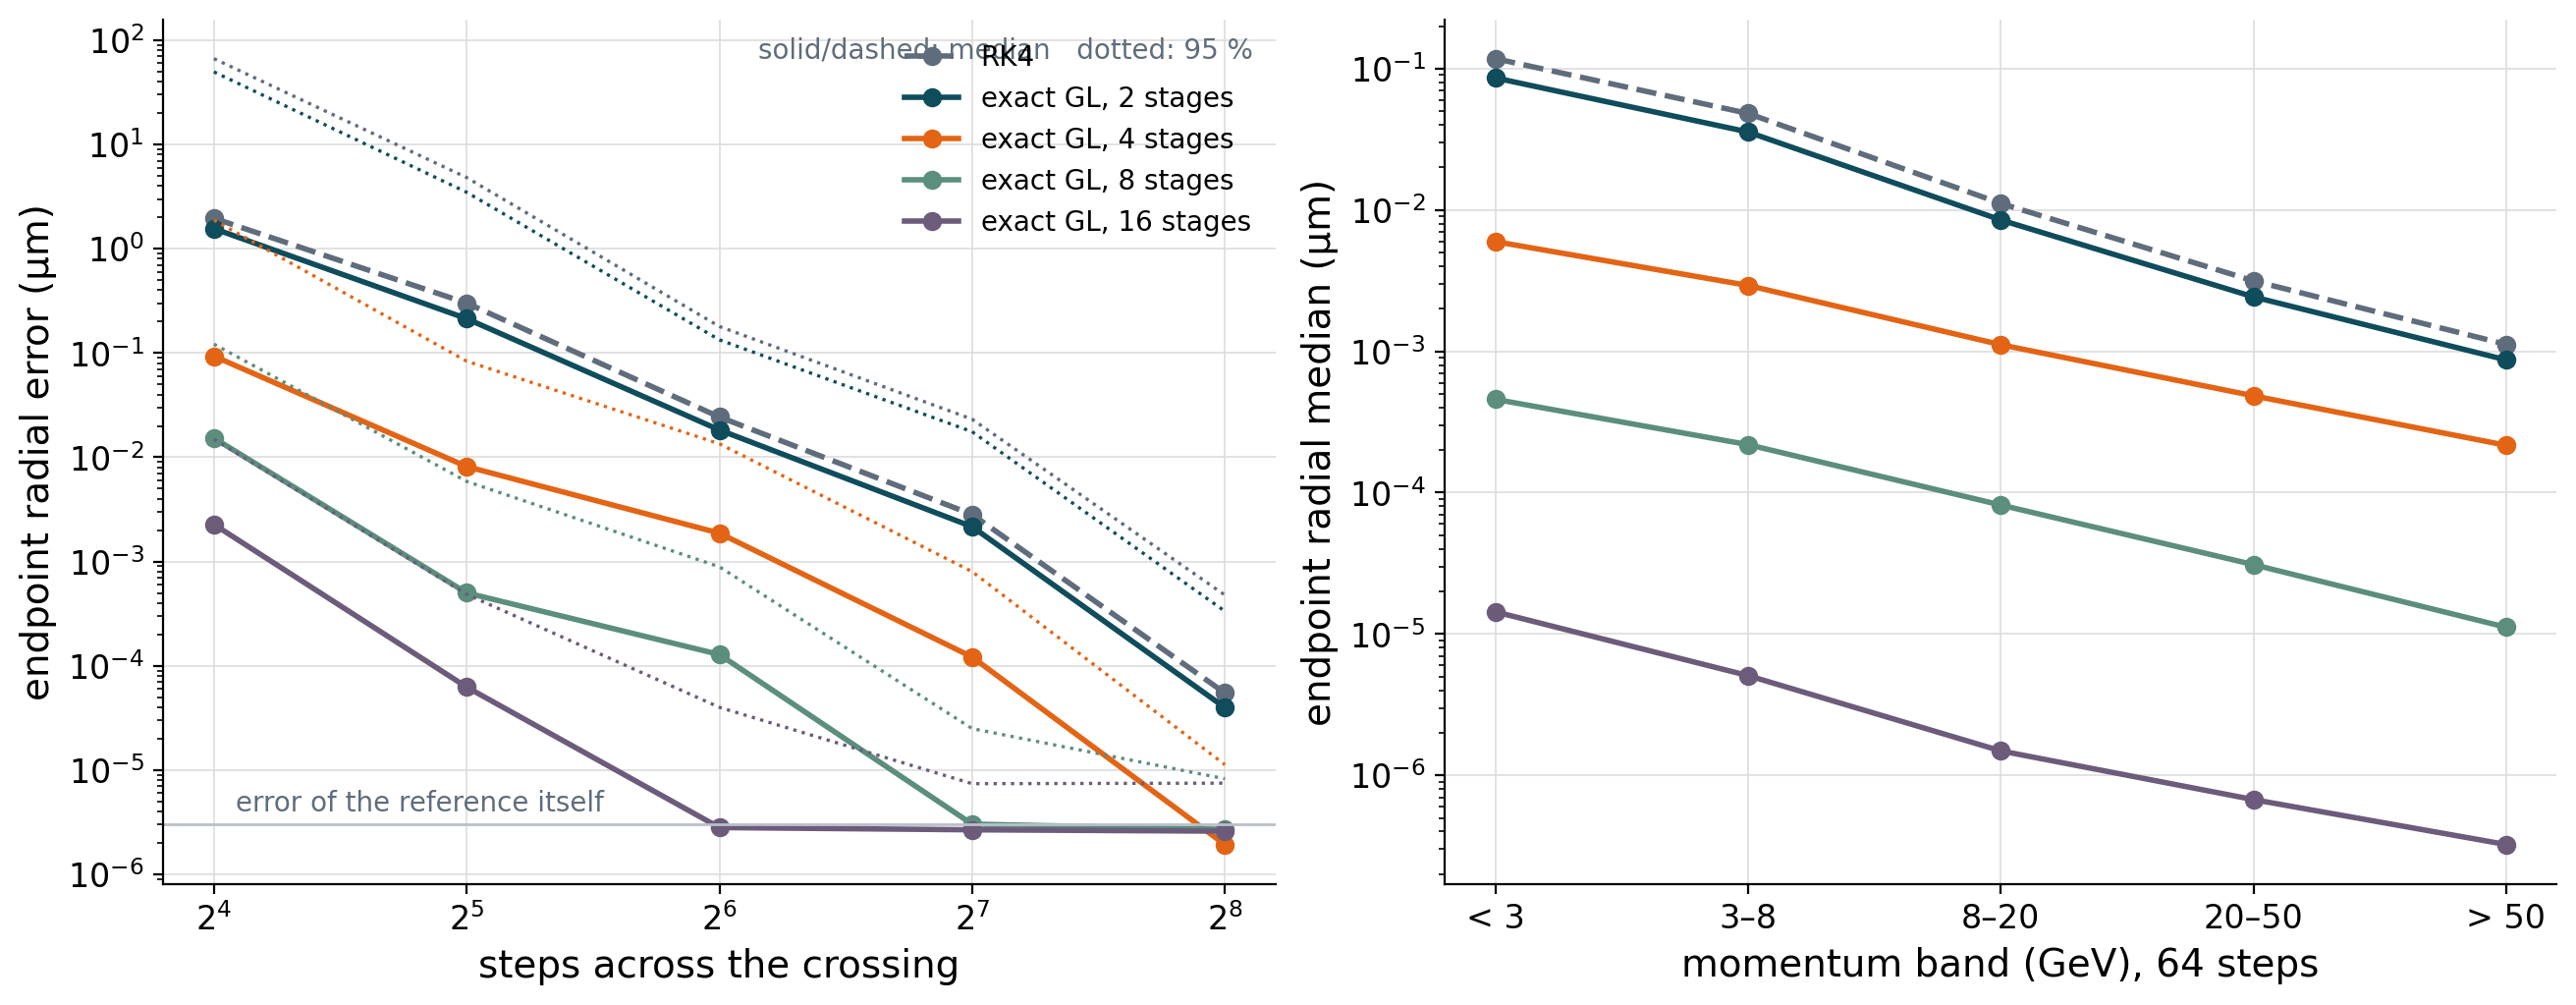

Values plotted in this chart, from the file beside it:
method, steps, stages, field_lookups_per_track, band, number_of_tracks, median_um, p95_um
RK4, 16, 4, 64, all momenta, 13447, 1.96, 66.6
RK4, 16, 4, 64, below 3 GeV, 1582, 9.532, 210.5
RK4, 16, 4, 64, 3 to 8 GeV, 6025, 3.56, 127.4
RK4, 16, 4, 64, 8 to 20 GeV, 3974, 1.007, 4.031
RK4, 16, 4, 64, 20 to 50 GeV, 1573, 0.399, 0.9999
RK4, 16, 4, 64, above 50 GeV, 293, 0.1404, 0.3846
RK4, 32, 4, 128, all momenta, 13447, 0.301, 4.817
RK4, 32, 4, 128, below 3 GeV, 1582, 1.856, 18.97
RK4, 32, 4, 128, 3 to 8 GeV, 6025, 0.5796, 9.093
RK4, 32, 4, 128, 8 to 20 GeV, 3974, 0.1473, 0.6438
RK4, 32, 4, 128, 20 to 50 GeV, 1573, 0.04877, 0.1351
RK4, 32, 4, 128, above 50 GeV, 293, 0.01924, 0.04653
RK4, 64, 4, 256, all momenta, 13447, 0.02435, 0.1797
RK4, 64, 4, 256, below 3 GeV, 1582, 0.1178, 0.3774
RK4, 64, 4, 256, 3 to 8 GeV, 6025, 0.04822, 0.2026
RK4, 64, 4, 256, 8 to 20 GeV, 3974, 0.01114, 0.04018
RK4, 64, 4, 256, 20 to 50 GeV, 1573, 0.003153, 0.01207
RK4, 64, 4, 256, above 50 GeV, 293, 0.00112, 0.002963
RK4, 128, 4, 512, all momenta, 13447, 0.002828, 0.02319
RK4, 128, 4, 512, below 3 GeV, 1582, 0.009631, 0.06744
RK4, 128, 4, 512, 3 to 8 GeV, 6025, 0.00457, 0.0332
RK4, 128, 4, 512, 8 to 20 GeV, 3974, 0.001659, 0.005233
RK4, 128, 4, 512, 20 to 50 GeV, 1573, 0.0006994, 0.001808
RK4, 128, 4, 512, above 50 GeV, 293, 0.0003332, 0.0006818
RK4, 256, 4, 1024, all momenta, 13447, 5.490712067575668e-05, 0.0004775
RK4, 256, 4, 1024, below 3 GeV, 1582, 0.0002684, 0.0008009
RK4, 256, 4, 1024, 3 to 8 GeV, 6025, 0.0001047, 0.000468
RK4, 256, 4, 1024, 8 to 20 GeV, 3974, 2.818854363354601e-05, 0.0001191
RK4, 256, 4, 1024, 20 to 50 GeV, 1573, 1.0749783231523686e-05, 2.7469990171339646e-05
RK4, 256, 4, 1024, above 50 GeV, 293, 4.325963946003619e-06, 7.595416480457431e-06
exact Gauss-Legendre, 2 stages, 16, 2, 32, all momenta, 13447, 1.56, 49.72
exact Gauss-Legendre, 2 stages, 16, 2, 32, below 3 GeV, 1582, 7.628, 158
exact Gauss-Legendre, 2 stages, 16, 2, 32, 3 to 8 GeV, 6025, 2.863, 95.27
exact Gauss-Legendre, 2 stages, 16, 2, 32, 8 to 20 GeV, 3974, 0.7974, 3.141
exact Gauss-Legendre, 2 stages, 16, 2, 32, 20 to 50 GeV, 1573, 0.3092, 0.7402
exact Gauss-Legendre, 2 stages, 16, 2, 32, above 50 GeV, 293, 0.1084, 0.2879
exact Gauss-Legendre, 2 stages, 32, 2, 64, all momenta, 13447, 0.2135, 3.481
exact Gauss-Legendre, 2 stages, 32, 2, 64, below 3 GeV, 1582, 1.308, 14.59
exact Gauss-Legendre, 2 stages, 32, 2, 64, 3 to 8 GeV, 6025, 0.4065, 6.451
exact Gauss-Legendre, 2 stages, 32, 2, 64, 8 to 20 GeV, 3974, 0.1049, 0.4583
exact Gauss-Legendre, 2 stages, 32, 2, 64, 20 to 50 GeV, 1573, 0.03585, 0.09683
exact Gauss-Legendre, 2 stages, 32, 2, 64, above 50 GeV, 293, 0.01451, 0.03416
exact Gauss-Legendre, 2 stages, 64, 2, 128, all momenta, 13447, 0.01829, 0.1338
exact Gauss-Legendre, 2 stages, 64, 2, 128, below 3 GeV, 1582, 0.08606, 0.3034
exact Gauss-Legendre, 2 stages, 64, 2, 128, 3 to 8 GeV, 6025, 0.03566, 0.1542
exact Gauss-Legendre, 2 stages, 64, 2, 128, 8 to 20 GeV, 3974, 0.008503, 0.02993
exact Gauss-Legendre, 2 stages, 64, 2, 128, 20 to 50 GeV, 1573, 0.002429, 0.009043
exact Gauss-Legendre, 2 stages, 64, 2, 128, above 50 GeV, 293, 0.0008695, 0.002309
exact Gauss-Legendre, 2 stages, 128, 2, 256, all momenta, 13447, 0.002161, 0.01758
exact Gauss-Legendre, 2 stages, 128, 2, 256, below 3 GeV, 1582, 0.007101, 0.04908
exact Gauss-Legendre, 2 stages, 128, 2, 256, 3 to 8 GeV, 6025, 0.003477, 0.02399
exact Gauss-Legendre, 2 stages, 128, 2, 256, 8 to 20 GeV, 3974, 0.00127, 0.003992
exact Gauss-Legendre, 2 stages, 128, 2, 256, 20 to 50 GeV, 1573, 0.0005364, 0.001383
exact Gauss-Legendre, 2 stages, 128, 2, 256, above 50 GeV, 293, 0.0002525, 0.0005245
exact Gauss-Legendre, 2 stages, 256, 2, 512, all momenta, 13447, 3.981966169193753e-05, 0.0003342
exact Gauss-Legendre, 2 stages, 256, 2, 512, below 3 GeV, 1582, 0.000188, 0.0005879
exact Gauss-Legendre, 2 stages, 256, 2, 512, 3 to 8 GeV, 6025, 7.429660125243257e-05, 0.0003342
exact Gauss-Legendre, 2 stages, 256, 2, 512, 8 to 20 GeV, 3974, 2.1062561967976713e-05, 8.27846923426467e-05
exact Gauss-Legendre, 2 stages, 256, 2, 512, 20 to 50 GeV, 1573, 8.368748157136295e-06, 1.8462034764532836e-05
exact Gauss-Legendre, 2 stages, 256, 2, 512, above 50 GeV, 293, 3.4094418309612653e-06, 5.9246455188870495e-06
... 90 more rows
